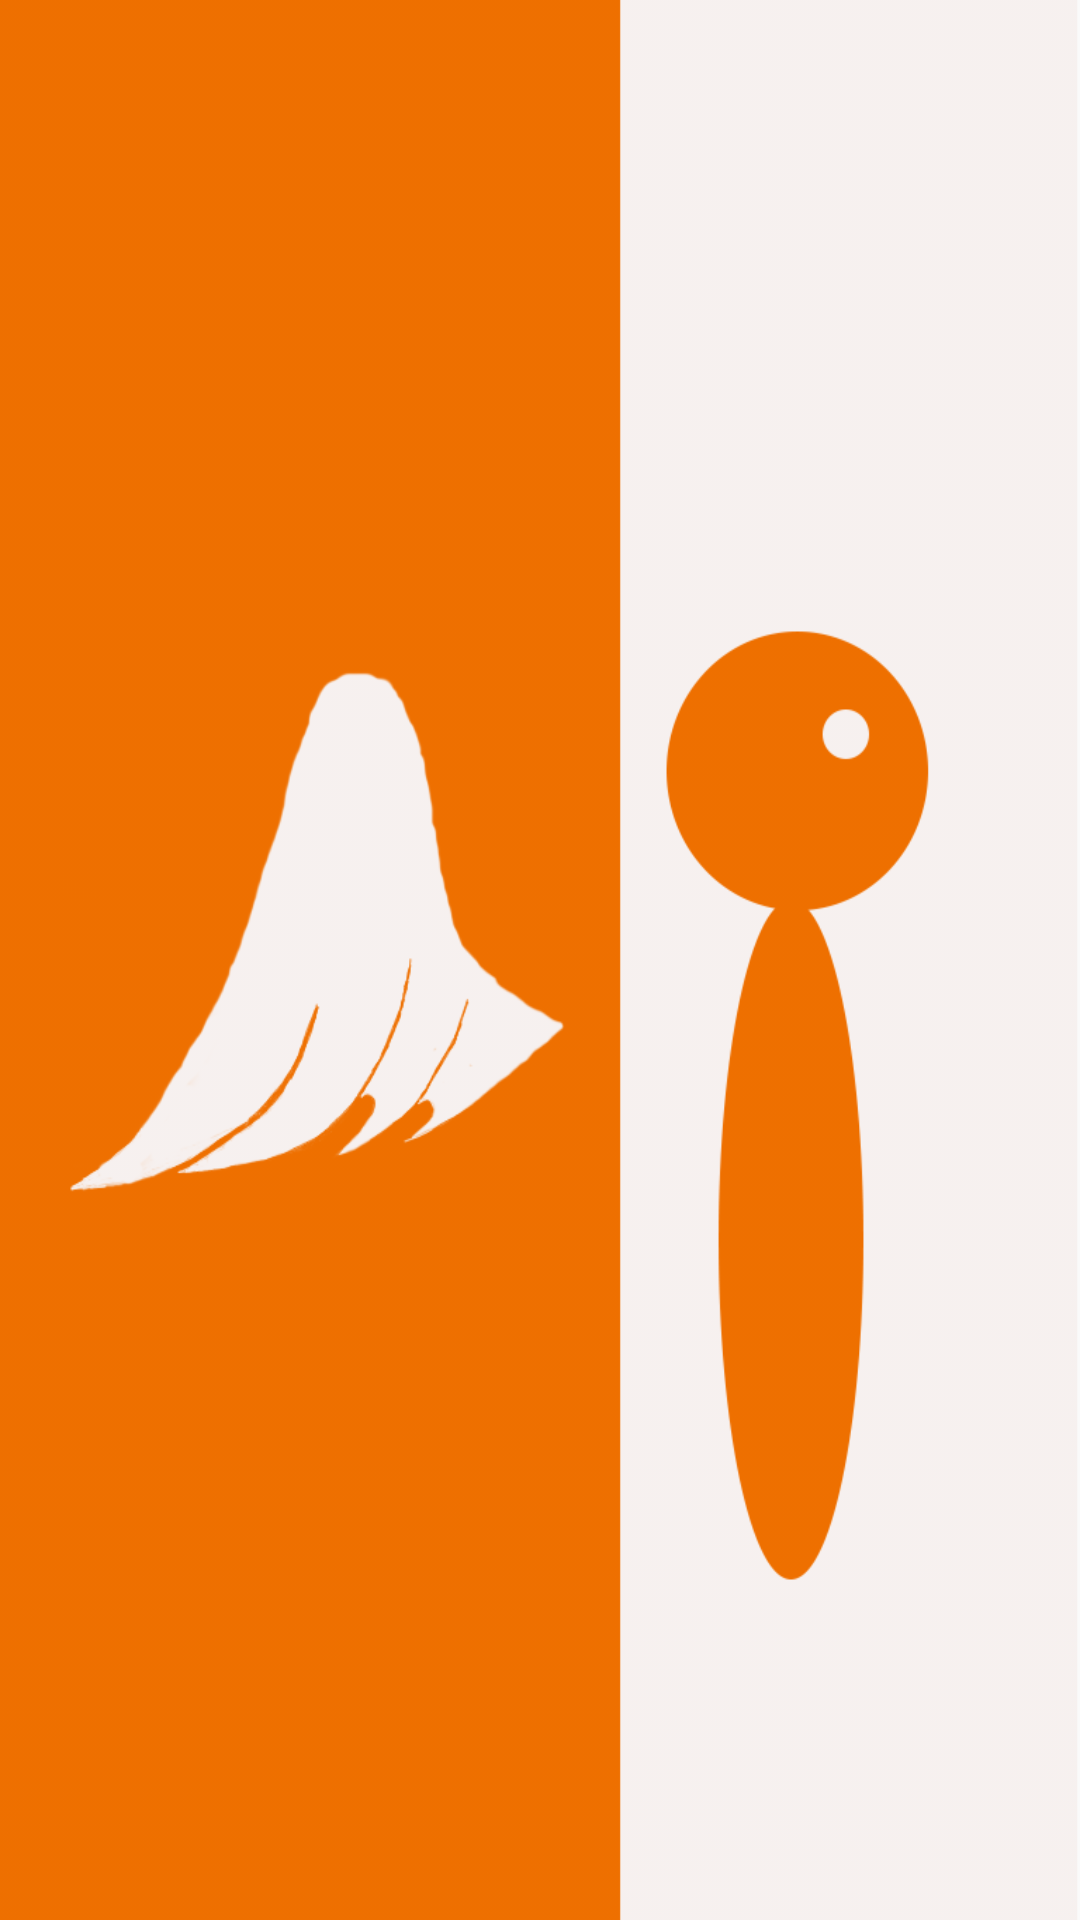

Here is an Android app screen rendered from its layout file. Give the layout XML and the strings, colors and styles it references.
<!-- AndroidManifest.xml: application theme AppTheme -->
<!-- res/layout/splash_activity.xml -->
<?xml version="1.0" encoding="utf-8"?>
<RelativeLayout xmlns:android="http://schemas.android.com/apk/res/android"
    android:layout_width="match_parent"
    android:background="@mipmap/splash"
    android:layout_height="match_parent">


</RelativeLayout>
<!-- resources referenced by this layout -->
<resources>
  <!-- mipmap splash: png bitmap (mipmap-xhdpi, 83811 bytes) -->
  <style name="AppTheme" parent="MyThemeBlue" />
  <style name="MyThemeBlue" parent="Theme.AppCompat.Light.DarkActionBar">
  
          
          <item name="colorPrimary">@color/colorPrimary</item>
          <item name="colorPrimaryDark">@color/colorPrimaryDark</item>
          <item name="colorAccent">@color/colorAccent</item>
          
          <item name="android:textColorPrimary">@color/primary_light</item>
          <item name="windowNoTitle">true</item>
          <item name="windowActionBar">false</item>
  
  
      </style>
  <color name="colorPrimary">#00BCD4</color>
  <color name="colorPrimaryDark">#0097A7</color>
  <color name="colorAccent">#00BCD4</color>
  <color name="primary_light">#B2EBF2</color>
</resources>
